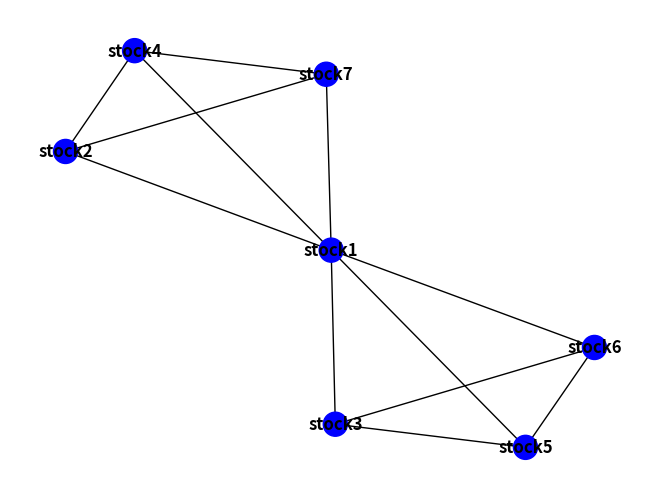

Here is the Python script that generated this plot:
__author__ = "Ruoyun Huang"

import itertools
import random

import matplotlib.pyplot as plt
import networkx as nx


class VoterModel:
    def __init__(self, graph_node_list: [list], opinions=None):
        self.graph = nx.Graph()
        for nodes in graph_node_list:
            temp_graph = nx.Graph()
            temp_graph.add_nodes_from(nodes)
            temp_graph.add_edges_from(itertools.combinations(nodes, 2))
            self.graph = nx.compose(self.graph, temp_graph)
        if opinions:
            self.set_initial_opinion(opinions)
        else:
            self.random_opinions()

    def set_initial_opinion(self, opinions) -> None:
        for node, opinion in opinions:
            self.graph.nodes[node]["opinion"] = opinion
            self.graph.nodes[node]["opinion_history"] = [opinion]

    def random_opinions(self) -> None:
        for node in self.graph.nodes:
            opinion = random.randint(0, 1)
            self.graph.nodes[node]["opinion"] = opinion
            self.graph.nodes[node]["opinion_history"] = [opinion]

    def draw_opinion_graph(self):
        mapping = {0: "red", 1: "blue"}
        colors = [mapping[self.graph.nodes[n]['opinion']] for n in self.graph.nodes()]

        nx.draw(self.graph, with_labels=True, node_color=colors, font_weight='bold')
        plt.show()

    def iterate(self, n=1):
        for _ in range(n):
            for node in self.graph.nodes:
                neighbors = list(self.graph.neighbors(node))
                self.graph.nodes[node]["opinion"] = \
                    self.graph.nodes[random.choice(list(neighbors))]["opinion_history"][-1]
                self.graph.nodes[node]["opinion_history"].append(self.graph.nodes[node]["opinion"])
                # print(self.graph.nodes[node]["opinion_history"])


if __name__ == '__main__':
    vm = VoterModel([["stock1", "stock3", "stock5", "stock6"],
                     ["stock1", "stock2", "stock4", "stock7"]])
    vm.iterate(3)
    vm.draw_opinion_graph()
